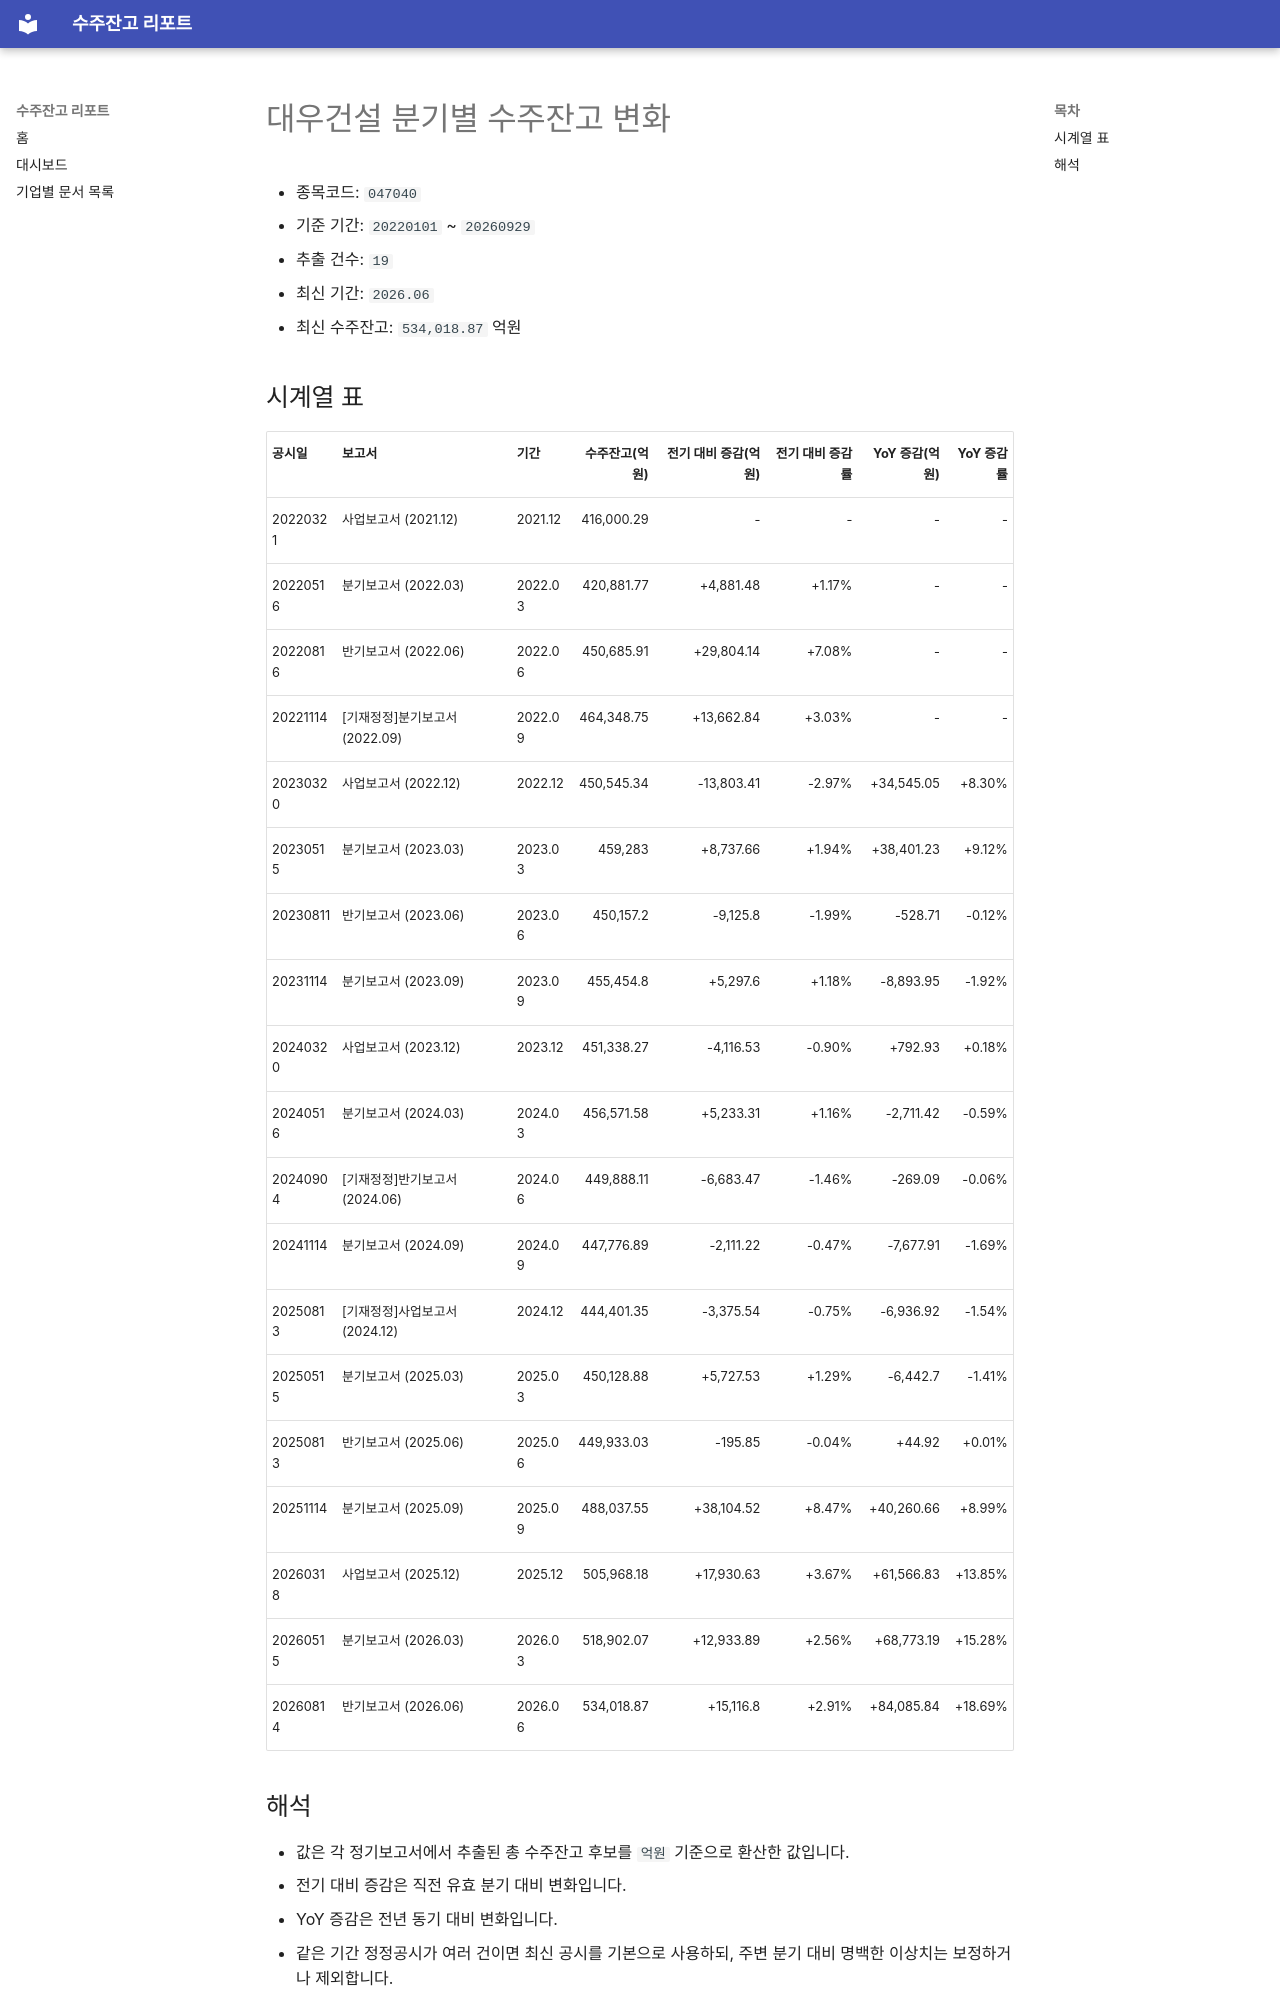

repository: agent-jaden/order-backlog-dashboard · page: companies/대우건설_수주잔고(047040)/index.html · generator: mkdocs

# 대우건설 분기별 수주잔고 변화

- 종목코드: `047040`
- 기준 기간: `20220101` ~ `20260929`
- 추출 건수: `19`
- 최신 기간: `2026.06`
- 최신 수주잔고: `534,018.87` 억원

## 시계열 표

| 공시일 | 보고서 | 기간 | 수주잔고(억원) | 전기 대비 증감(억원) | 전기 대비 증감률 | YoY 증감(억원) | YoY 증감률 |
| --- | --- | --- | ---: | ---: | ---: | ---: | ---: |
| 20220321 | 사업보고서 (2021.12) | 2021.12 | 416,000.29 | - | - | - | - |
| 20220516 | 분기보고서 (2022.03) | 2022.03 | 420,881.77 | +4,881.48 | +1.17% | - | - |
| 20220816 | 반기보고서 (2022.06) | 2022.06 | 450,685.91 | +29,804.14 | +7.08% | - | - |
| 20221114 | [기재정정]분기보고서 (2022.09) | 2022.09 | 464,348.75 | +13,662.84 | +3.03% | - | - |
| 20230320 | 사업보고서 (2022.12) | 2022.12 | 450,545.34 | -13,803.41 | -2.97% | +34,545.05 | +8.30% |
| 20230515 | 분기보고서 (2023.03) | 2023.03 | 459,283 | +8,737.66 | +1.94% | +38,401.23 | +9.12% |
| 20230811 | 반기보고서 (2023.06) | 2023.06 | 450,157.2 | -9,125.8 | -1.99% | -528.71 | -0.12% |
| 20231114 | 분기보고서 (2023.09) | 2023.09 | 455,454.8 | +5,297.6 | +1.18% | -8,893.95 | -1.92% |
| 20240320 | 사업보고서 (2023.12) | 2023.12 | 451,338.27 | -4,116.53 | -0.90% | +792.93 | +0.18% |
| 20240516 | 분기보고서 (2024.03) | 2024.03 | 456,571.58 | +5,233.31 | +1.16% | -2,711.42 | -0.59% |
| 20240904 | [기재정정]반기보고서 (2024.06) | 2024.06 | 449,888.11 | -6,683.47 | -1.46% | -269.09 | -0.06% |
| 20241114 | 분기보고서 (2024.09) | 2024.09 | 447,776.89 | -2,111.22 | -0.47% | -7,677.91 | -1.69% |
| 20250813 | [기재정정]사업보고서 (2024.12) | 2024.12 | 444,401.35 | -3,375.54 | -0.75% | -6,936.92 | -1.54% |
| 20250515 | 분기보고서 (2025.03) | 2025.03 | 450,128.88 | +5,727.53 | +1.29% | -6,442.7 | -1.41% |
| 20250813 | 반기보고서 (2025.06) | 2025.06 | 449,933.03 | -195.85 | -0.04% | +44.92 | +0.01% |
| 20251114 | 분기보고서 (2025.09) | 2025.09 | 488,037.55 | +38,104.52 | +8.47% | +40,260.66 | +8.99% |
| 20260318 | 사업보고서 (2025.12) | 2025.12 | 505,968.18 | +17,930.63 | +3.67% | +61,566.83 | +13.85% |
| 20260515 | 분기보고서 (2026.03) | 2026.03 | 518,902.07 | +12,933.89 | +2.56% | +68,773.19 | +15.28% |
| 20260814 | 반기보고서 (2026.06) | 2026.06 | 534,018.87 | +15,116.8 | +2.91% | +84,085.84 | +18.69% |
